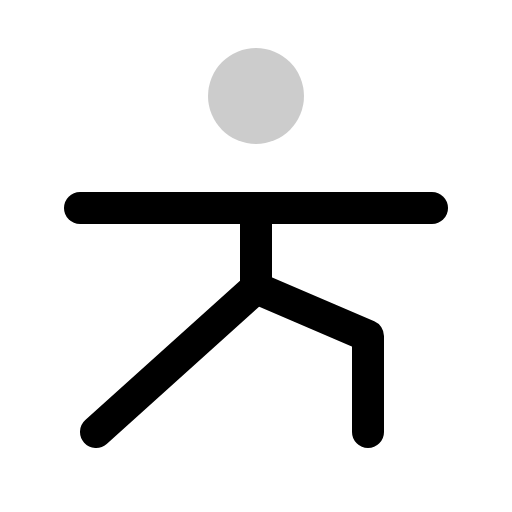
t = 0.00 s
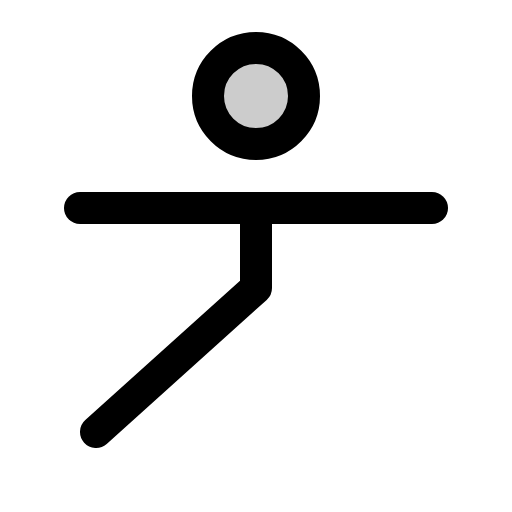
t = 0.90 s
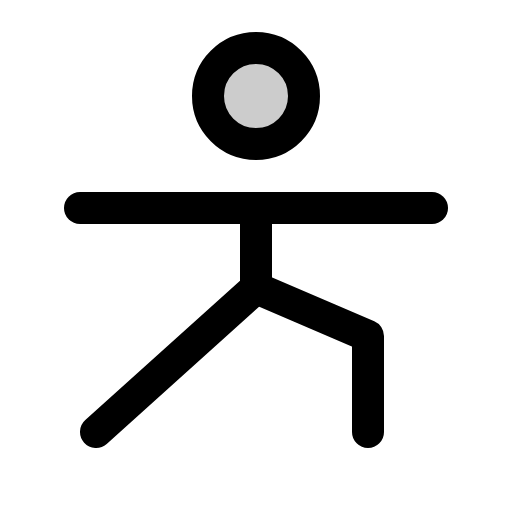
t = 1.28 s
t = 1.65 s: frame unchanged from t = 1.28 s, image omitted
t = 2.03 s: frame unchanged from t = 1.28 s, image omitted

The animated SVG that drew these frames (rendered in a browser with its animation timeline set to each time). Animation: 1 CSS @keyframes rule; one cycle of 2.40 s, repeats indefinitely.

<svg xmlns="http://www.w3.org/2000/svg" viewBox="0 0 256 256">
  <style>
    .draw-line {
      stroke-dasharray: 2000;
      stroke-dashoffset: 0;
    }
    svg:hover .draw-line {
      animation: phosphor-draw-in 1.5s ease-in-out infinite;
    }
    @keyframes phosphor-draw-in {
      0%   { stroke-dashoffset: 2000; }
      100% { stroke-dashoffset: 0; }
    }
  </style><rect width="256" height="256" fill="none"/><circle cx="128" cy="48" r="24" opacity="0.2"/><circle cx="128" cy="48" r="24" fill="none" stroke="currentColor" stroke-linecap="round" stroke-linejoin="round" stroke-width="16" class="draw-line" pathLength="1" style="animation-delay: 0s"/><line x1="40" y1="104" x2="216" y2="104" fill="none" stroke="currentColor" stroke-linecap="round" stroke-linejoin="round" stroke-width="16" class="draw-line" pathLength="1" style="animation-delay: 0.3s"/><polyline points="128 104 128 144 48 216" fill="none" stroke="currentColor" stroke-linecap="round" stroke-linejoin="round" stroke-width="16" class="draw-line" pathLength="1" style="animation-delay: 0.6s"/><polyline points="128 144 184 168 184 216" fill="none" stroke="currentColor" stroke-linecap="round" stroke-linejoin="round" stroke-width="16" class="draw-line" pathLength="1" style="animation-delay: 0.9s"/></svg>
